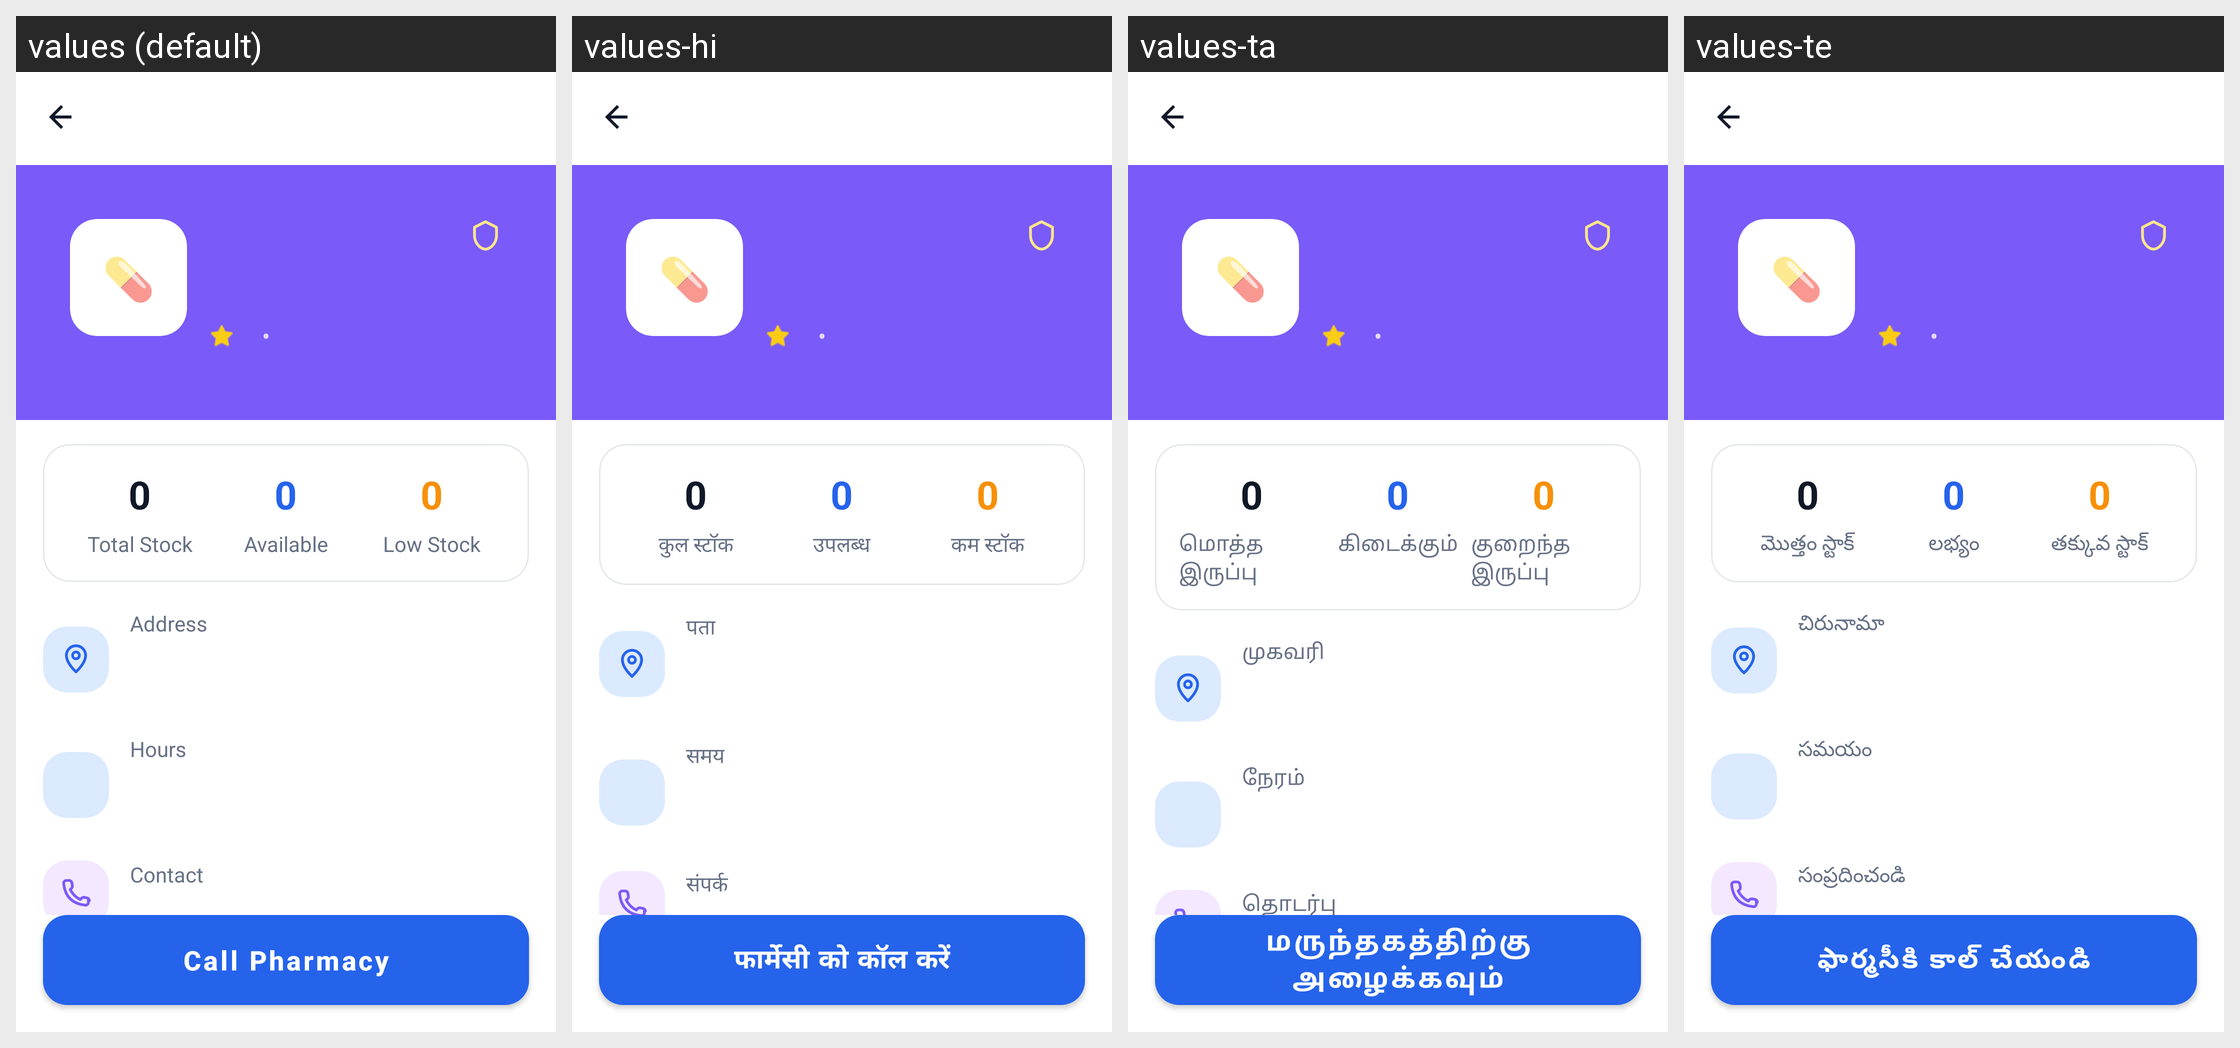

Locale-by-locale string values for the Android screen shown in this grid:
Android screen res/layout/activity_patient_medicine_details.xml rendered under 4 locales, left to right: values (default), values-hi, values-ta, values-te. Device: Nexus 5 (rendered at 1080×1920; each locale shown at half size, 540×960, under a caption strip naming it); theme Theme.criticall.
Other locales in the repository, not shown: values-kn, values-ml, values-pa.
Strings drawn on this screen, with the default value and each locale's value (text and hints the layout hard-codes, and strings that could not be matched under every locale, appear in the picture but are not listed):

call_pharmacy
  values: Call Pharmacy
  values-hi: फार्मेसी को कॉल करें
  values-ta: மருந்தகத்திற்கு அழைக்கவும்
  values-te: ఫార్మసీకి కాల్ చేయండి

total_stock
  values: Total Stock
  values-hi: कुल स्टॉक
  values-ta: மொத்த இருப்பு
  values-te: మొత్తం స్టాక్

available
  values: Available
  values-hi: उपलब्ध
  values-ta: கிடைக்கும்
  values-te: లభ్యం

low_stock
  values: Low Stock
  values-hi: कम स्टॉक
  values-ta: குறைந்த இருப்பு
  values-te: తక్కువ స్టాక్

address
  values: Address
  values-hi: पता
  values-ta: முகவரி
  values-te: చిరునామా

hours
  values: Hours
  values-hi: समय
  values-ta: நேரம்
  values-te: సమయం

contact
  values: Contact
  values-hi: संपर्क
  values-ta: தொடர்பு
  values-te: సంప్రదించండి
